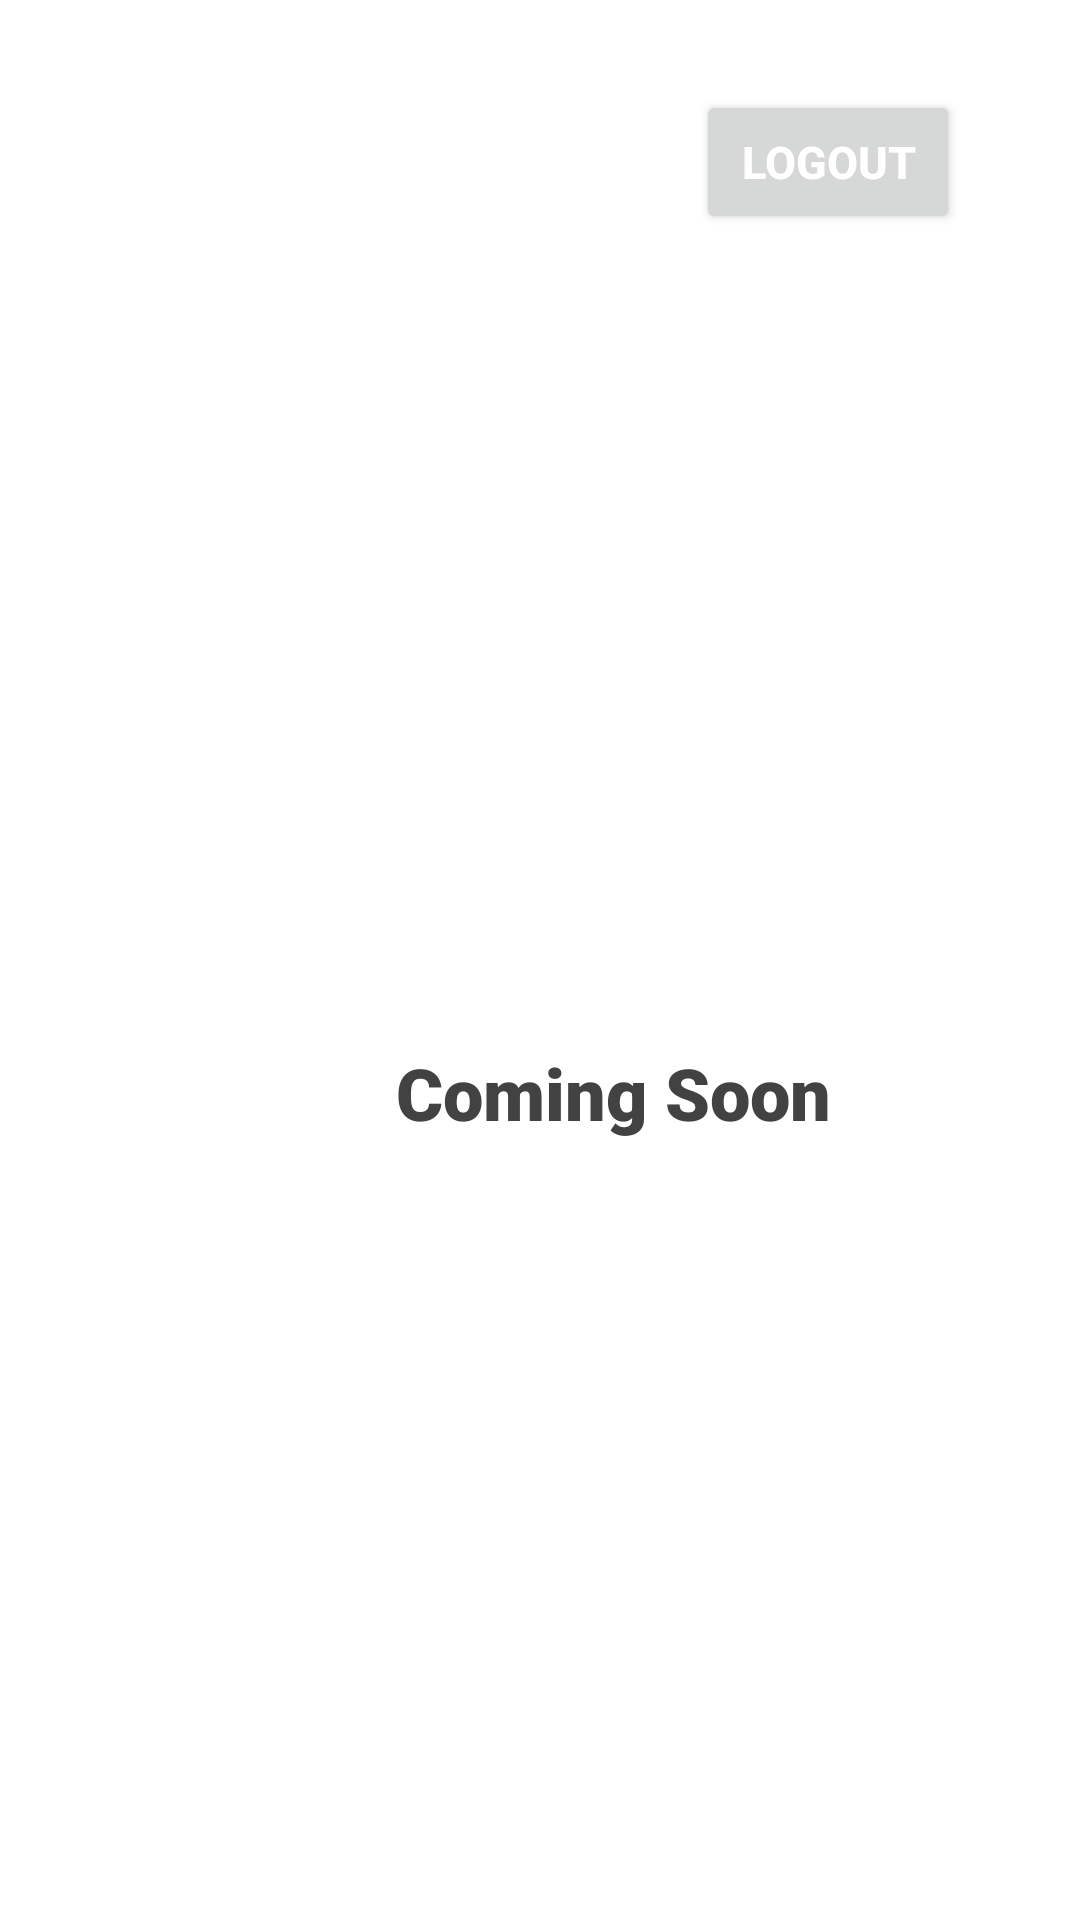

The Android layout XML behind this screen, and the referenced resources:
<!-- AndroidManifest.xml: application theme Theme.ZeroHunger -->
<!-- res/layout/activity_profile.xml -->
<?xml version="1.0" encoding="utf-8"?>
<androidx.constraintlayout.widget.ConstraintLayout xmlns:android="http://schemas.android.com/apk/res/android"
    xmlns:app="http://schemas.android.com/apk/res-auto"
    xmlns:tools="http://schemas.android.com/tools"
    android:layout_width="match_parent"
    android:layout_height="match_parent"
    tools:context=".ProfileActivity">

    <TextView
        android:id="@+id/comingSoon"
        android:layout_width="wrap_content"
        android:layout_height="wrap_content"
        android:layout_marginLeft="132dp"
        android:layout_marginTop="348dp"
        android:fontFamily="sans-serif-black"
        android:text="Coming Soon"
        android:textColor="@color/cardview_dark_background"
        android:textSize="24dp"
        app:layout_constraintLeft_toLeftOf="parent"
        app:layout_constraintTop_toTopOf="parent" />

    <Button
        android:id="@+id/logout"
        android:text="Logout"
        android:textColor="#fff"
        android:textStyle="bold"
        android:textSize="15sp"
        android:layout_width="wrap_content"
        android:layout_height="wrap_content"
        app:layout_constraintTop_toTopOf="parent"
        app:layout_constraintRight_toRightOf="parent"
        android:layout_marginTop="30dp"
        android:layout_marginRight="40dp"
        />

</androidx.constraintlayout.widget.ConstraintLayout>
<!-- resources referenced by this layout -->
<resources>
  <style name="Theme.ZeroHunger" parent="Theme.MaterialComponents.DayNight.NoActionBar">
          
          <item name="colorPrimary">#00BCD4</item>
          <item name="colorPrimaryVariant">#00BCD4</item>
          <item name="colorOnPrimary">@color/white</item>
          
          <item name="colorSecondary">#00BCD4</item>
          <item name="colorSecondaryVariant">@color/teal_700</item>
          <item name="colorOnSecondary">@color/black</item>
          
          <item name="android:statusBarColor" tools:targetApi="l">?attr/colorPrimaryVariant</item>
          
      </style>
  <!-- not gathered from this repository: default colours our renderer supplied (Android Studio template values) -->
  <color name="teal_700">#FF018786</color>
  <color name="black">#FF000000</color>
  <color name="white">#FFFFFFFF</color>
</resources>
